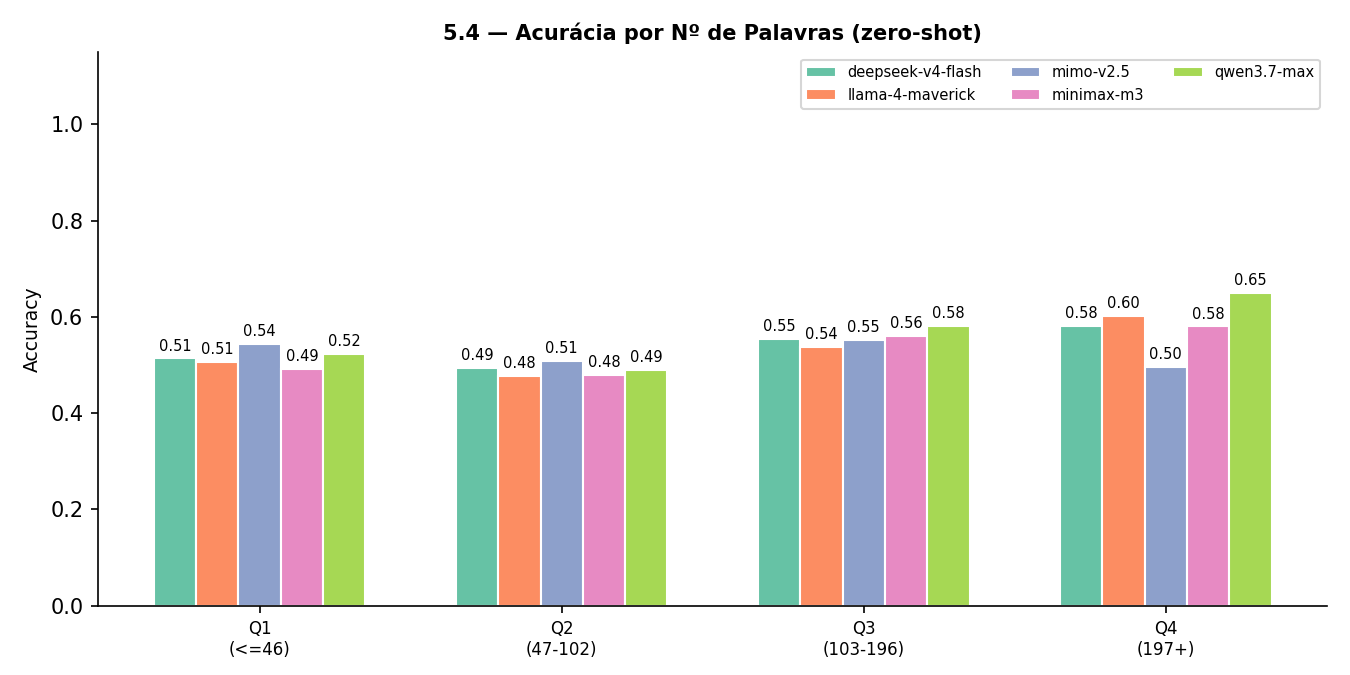

The table this chart was drawn from, first rows:
model, quartile, precision, recall, f1, accuracy, mcc, auc, n
deepseek-v4-flash, Q1 (<=46), 0.5449, 0.4913, 0.5167, 0.5138, 0.03027, 0.5286, 327
deepseek-v4-flash, Q2 (47-102), 0.5646, 0.4798, 0.5188, 0.4934, -0.008701, 0.4885, 304
deepseek-v4-flash, Q3 (103-196), 0.5455, 0.5255, 0.5353, 0.5536, 0.1061, 0.5491, 280
deepseek-v4-flash, Q4 (197+), 0.4793, 0.5179, 0.4979, 0.5806, 0.1391, 0.5728, 279
llama-4-maverick, Q1 (<=46), 0.6316, 0.1395, 0.2286, 0.5061, 0.07769, 0.6256, 328
llama-4-maverick, Q2 (47-102), 0.6667, 0.1512, 0.2464, 0.477, 0.07808, 0.6311, 304
llama-4-maverick, Q3 (103-196), 0.6207, 0.1324, 0.2182, 0.5376, 0.09078, 0.6561, 279
llama-4-maverick, Q4 (197+), 0.5417, 0.114, 0.1884, 0.6014, 0.08462, 0.6459, 281
mimo-v2.5, Q1 (<=46), 0.575, 0.5318, 0.5526, 0.5429, 0.0872, 0.538, 326
mimo-v2.5, Q2 (47-102), 0.5698, 0.5731, 0.5714, 0.5084, -0.005031, 0.4972, 299
mimo-v2.5, Q3 (103-196), 0.5436, 0.5912, 0.5664, 0.5523, 0.1058, 0.5508, 277
mimo-v2.5, Q4 (197+), 0.4172, 0.5526, 0.4755, 0.4964, 0.00932, 0.4944, 276
minimax-m3, Q1 (<=46), 0.5538, 0.2081, 0.3025, 0.4924, 0.02474, 0.5798, 327
minimax-m3, Q2 (47-102), 0.623, 0.2222, 0.3276, 0.48, 0.05403, 0.5489, 300
minimax-m3, Q3 (103-196), 0.6032, 0.2836, 0.3858, 0.56, 0.1264, 0.6357, 275
minimax-m3, Q4 (197+), 0.4717, 0.2232, 0.303, 0.5803, 0.0627, 0.562, 274
qwen3.7-max, Q1 (<=46), 0.6471, 0.193, 0.2973, 0.5229, 0.1068, 0.5679, 327
qwen3.7-max, Q2 (47-102), 0.6176, 0.2471, 0.3529, 0.4901, 0.05948, 0.5546, 302
qwen3.7-max, Q3 (103-196), 0.6957, 0.2388, 0.3556, 0.5812, 0.1892, 0.6299, 277
qwen3.7-max, Q4 (197+), 0.6304, 0.2661, 0.3742, 0.6498, 0.2164, 0.6168, 277
